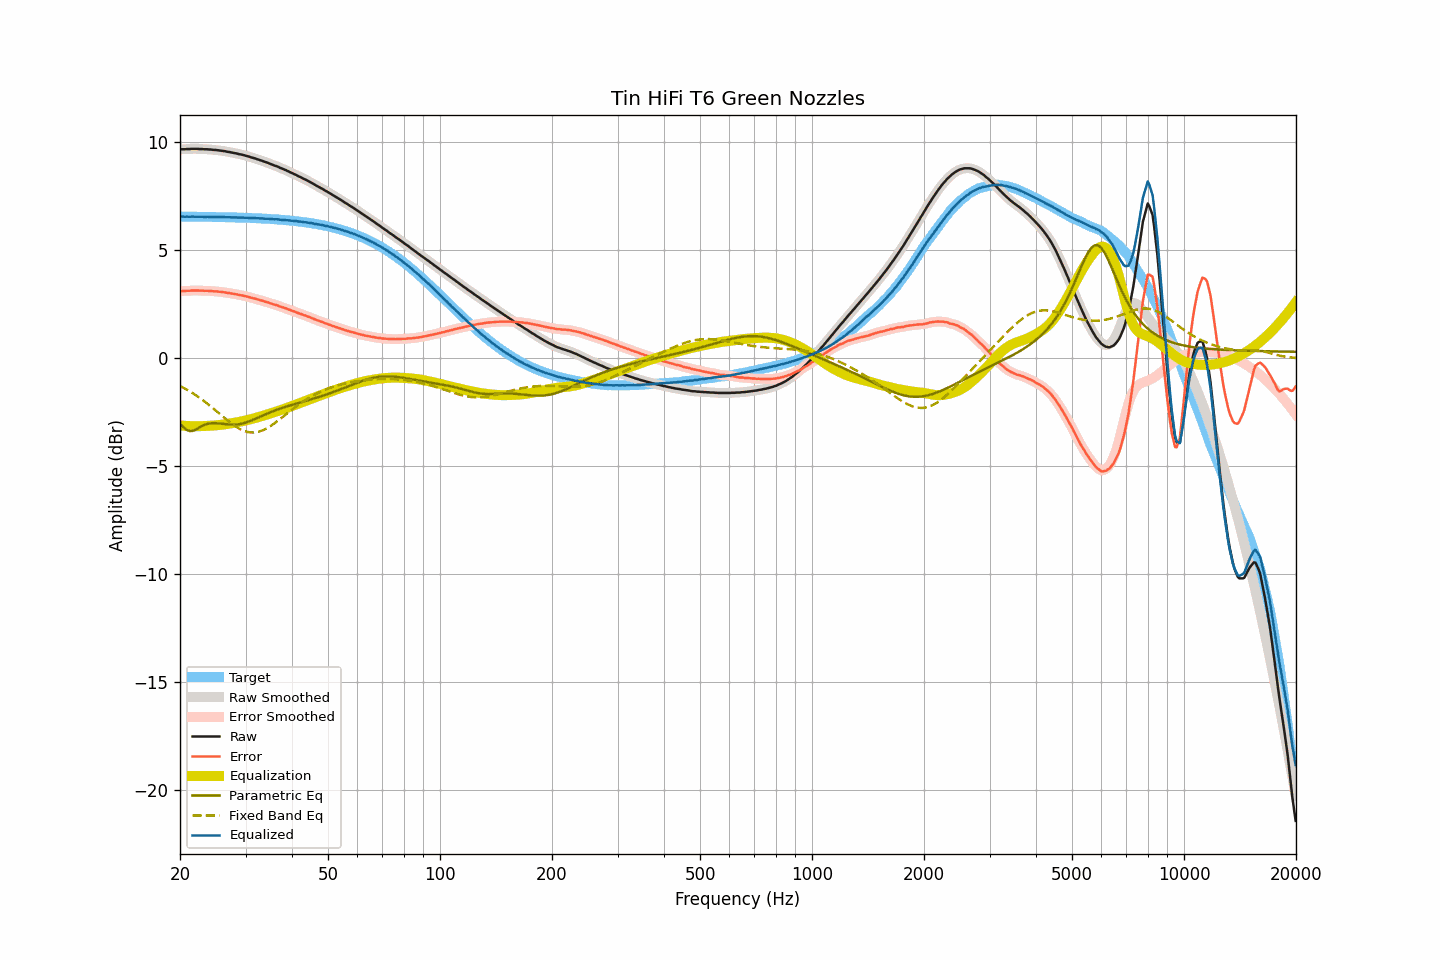

Data behind this chart, as committed beside it:
frequency, raw, smoothed, error, error_smoothed, equalization, parametric_eq, fixed_band_eq, equalized_raw, equalized_smoothed, target
20.00, 9.67, 9.67, 3.11, 3.11, -3.10, -3.04, -1.28, 6.56, 6.56, 6.56
20.20, 9.68, 9.67, 3.12, 3.11, -3.11, -3.11, -1.31, 6.57, 6.56, 6.56
20.40, 9.68, 9.68, 3.12, 3.12, -3.12, -3.18, -1.35, 6.56, 6.56, 6.56
20.61, 9.68, 9.68, 3.12, 3.12, -3.12, -3.24, -1.39, 6.56, 6.56, 6.56
20.81, 9.69, 9.68, 3.13, 3.12, -3.13, -3.30, -1.44, 6.56, 6.56, 6.56
21.02, 9.69, 9.69, 3.13, 3.13, -3.13, -3.33, -1.48, 6.56, 6.56, 6.56
21.23, 9.69, 9.69, 3.13, 3.13, -3.13, -3.37, -1.52, 6.55, 6.56, 6.56
21.44, 9.70, 9.69, 3.14, 3.14, -3.14, -3.36, -1.57, 6.56, 6.56, 6.56
21.66, 9.70, 9.70, 3.14, 3.14, -3.14, -3.36, -1.62, 6.56, 6.56, 6.56
21.87, 9.70, 9.70, 3.14, 3.14, -3.14, -3.32, -1.66, 6.56, 6.56, 6.56
22.09, 9.70, 9.70, 3.14, 3.14, -3.14, -3.29, -1.71, 6.56, 6.56, 6.56
22.31, 9.70, 9.69, 3.14, 3.14, -3.14, -3.24, -1.76, 6.56, 6.55, 6.55
22.54, 9.69, 9.69, 3.13, 3.14, -3.14, -3.20, -1.82, 6.55, 6.55, 6.55
22.76, 9.69, 9.69, 3.14, 3.14, -3.14, -3.16, -1.87, 6.55, 6.55, 6.55
22.99, 9.69, 9.68, 3.14, 3.13, -3.13, -3.12, -1.92, 6.55, 6.55, 6.55
23.22, 9.68, 9.68, 3.13, 3.13, -3.13, -3.09, -1.98, 6.55, 6.55, 6.55
23.45, 9.68, 9.68, 3.13, 3.13, -3.13, -3.06, -2.04, 6.55, 6.55, 6.55
23.69, 9.68, 9.67, 3.13, 3.13, -3.13, -3.04, -2.10, 6.55, 6.55, 6.55
23.92, 9.67, 9.67, 3.12, 3.12, -3.12, -3.02, -2.16, 6.55, 6.55, 6.55
24.16, 9.67, 9.66, 3.12, 3.12, -3.12, -3.01, -2.22, 6.55, 6.55, 6.55
24.40, 9.66, 9.66, 3.11, 3.11, -3.11, -3.00, -2.28, 6.54, 6.54, 6.54
24.65, 9.65, 9.65, 3.10, 3.11, -3.11, -3.00, -2.34, 6.54, 6.54, 6.54
24.89, 9.65, 9.64, 3.11, 3.10, -3.10, -3.00, -2.40, 6.55, 6.54, 6.54
25.14, 9.64, 9.64, 3.10, 3.10, -3.10, -3.00, -2.47, 6.54, 6.54, 6.54
25.39, 9.63, 9.63, 3.09, 3.09, -3.09, -3.01, -2.53, 6.54, 6.54, 6.54
25.65, 9.62, 9.62, 3.08, 3.08, -3.08, -3.02, -2.59, 6.54, 6.54, 6.54
25.91, 9.61, 9.61, 3.07, 3.07, -3.07, -3.02, -2.66, 6.54, 6.54, 6.54
26.16, 9.60, 9.60, 3.06, 3.06, -3.06, -3.03, -2.72, 6.54, 6.54, 6.54
26.43, 9.59, 9.58, 3.05, 3.05, -3.05, -3.04, -2.78, 6.54, 6.53, 6.53
26.69, 9.57, 9.57, 3.04, 3.04, -3.04, -3.05, -2.84, 6.53, 6.53, 6.53
26.96, 9.56, 9.56, 3.03, 3.03, -3.03, -3.06, -2.90, 6.53, 6.53, 6.53
27.23, 9.55, 9.54, 3.02, 3.02, -3.02, -3.06, -2.96, 6.53, 6.53, 6.53
27.50, 9.53, 9.53, 3.00, 3.00, -3.00, -3.07, -3.02, 6.52, 6.53, 6.53
27.77, 9.52, 9.52, 2.99, 2.99, -2.99, -3.07, -3.07, 6.53, 6.52, 6.52
28.05, 9.50, 9.50, 2.98, 2.98, -2.98, -3.07, -3.12, 6.52, 6.52, 6.52
28.33, 9.49, 9.48, 2.97, 2.96, -2.96, -3.06, -3.17, 6.52, 6.52, 6.52
28.62, 9.47, 9.47, 2.95, 2.95, -2.95, -3.06, -3.22, 6.52, 6.52, 6.52
28.90, 9.45, 9.45, 2.93, 2.94, -2.94, -3.04, -3.26, 6.51, 6.52, 6.52
29.19, 9.44, 9.43, 2.92, 2.92, -2.92, -3.03, -3.30, 6.52, 6.51, 6.51
29.48, 9.42, 9.42, 2.91, 2.91, -2.91, -3.01, -3.33, 6.51, 6.51, 6.51
29.78, 9.40, 9.40, 2.89, 2.89, -2.89, -2.99, -3.36, 6.51, 6.51, 6.51
30.08, 9.38, 9.38, 2.87, 2.87, -2.87, -2.97, -3.38, 6.51, 6.51, 6.51
30.38, 9.36, 9.36, 2.85, 2.85, -2.85, -2.94, -3.41, 6.50, 6.50, 6.50
30.68, 9.34, 9.33, 2.84, 2.83, -2.83, -2.92, -3.42, 6.50, 6.50, 6.50
30.99, 9.31, 9.31, 2.81, 2.81, -2.82, -2.89, -3.43, 6.49, 6.50, 6.50
31.30, 9.29, 9.29, 2.79, 2.79, -2.80, -2.86, -3.43, 6.49, 6.49, 6.49
31.61, 9.27, 9.27, 2.78, 2.77, -2.78, -2.83, -3.43, 6.49, 6.49, 6.49
31.93, 9.25, 9.25, 2.76, 2.76, -2.76, -2.79, -3.42, 6.49, 6.49, 6.49
32.24, 9.22, 9.22, 2.73, 2.74, -2.73, -2.76, -3.41, 6.48, 6.49, 6.48
32.57, 9.20, 9.20, 2.72, 2.71, -2.71, -2.73, -3.39, 6.48, 6.48, 6.48
32.89, 9.17, 9.17, 2.69, 2.69, -2.69, -2.69, -3.37, 6.47, 6.48, 6.48
33.22, 9.15, 9.14, 2.67, 2.67, -2.67, -2.66, -3.34, 6.48, 6.47, 6.47
33.55, 9.12, 9.12, 2.65, 2.65, -2.65, -2.63, -3.31, 6.47, 6.47, 6.47
33.89, 9.09, 9.09, 2.62, 2.63, -2.63, -2.60, -3.28, 6.46, 6.47, 6.47
34.23, 9.07, 9.06, 2.61, 2.60, -2.60, -2.56, -3.24, 6.47, 6.46, 6.46
34.57, 9.04, 9.04, 2.58, 2.58, -2.58, -2.53, -3.19, 6.46, 6.46, 6.46
34.92, 9.01, 9.01, 2.56, 2.56, -2.56, -2.50, -3.15, 6.45, 6.45, 6.45
35.27, 8.98, 8.98, 2.53, 2.53, -2.53, -2.47, -3.10, 6.45, 6.45, 6.45
35.62, 8.95, 8.95, 2.50, 2.51, -2.51, -2.44, -3.05, 6.44, 6.44, 6.44
35.97, 8.92, 8.92, 2.48, 2.48, -2.48, -2.42, -2.99, 6.43, 6.44, 6.44
... 635 more rows
